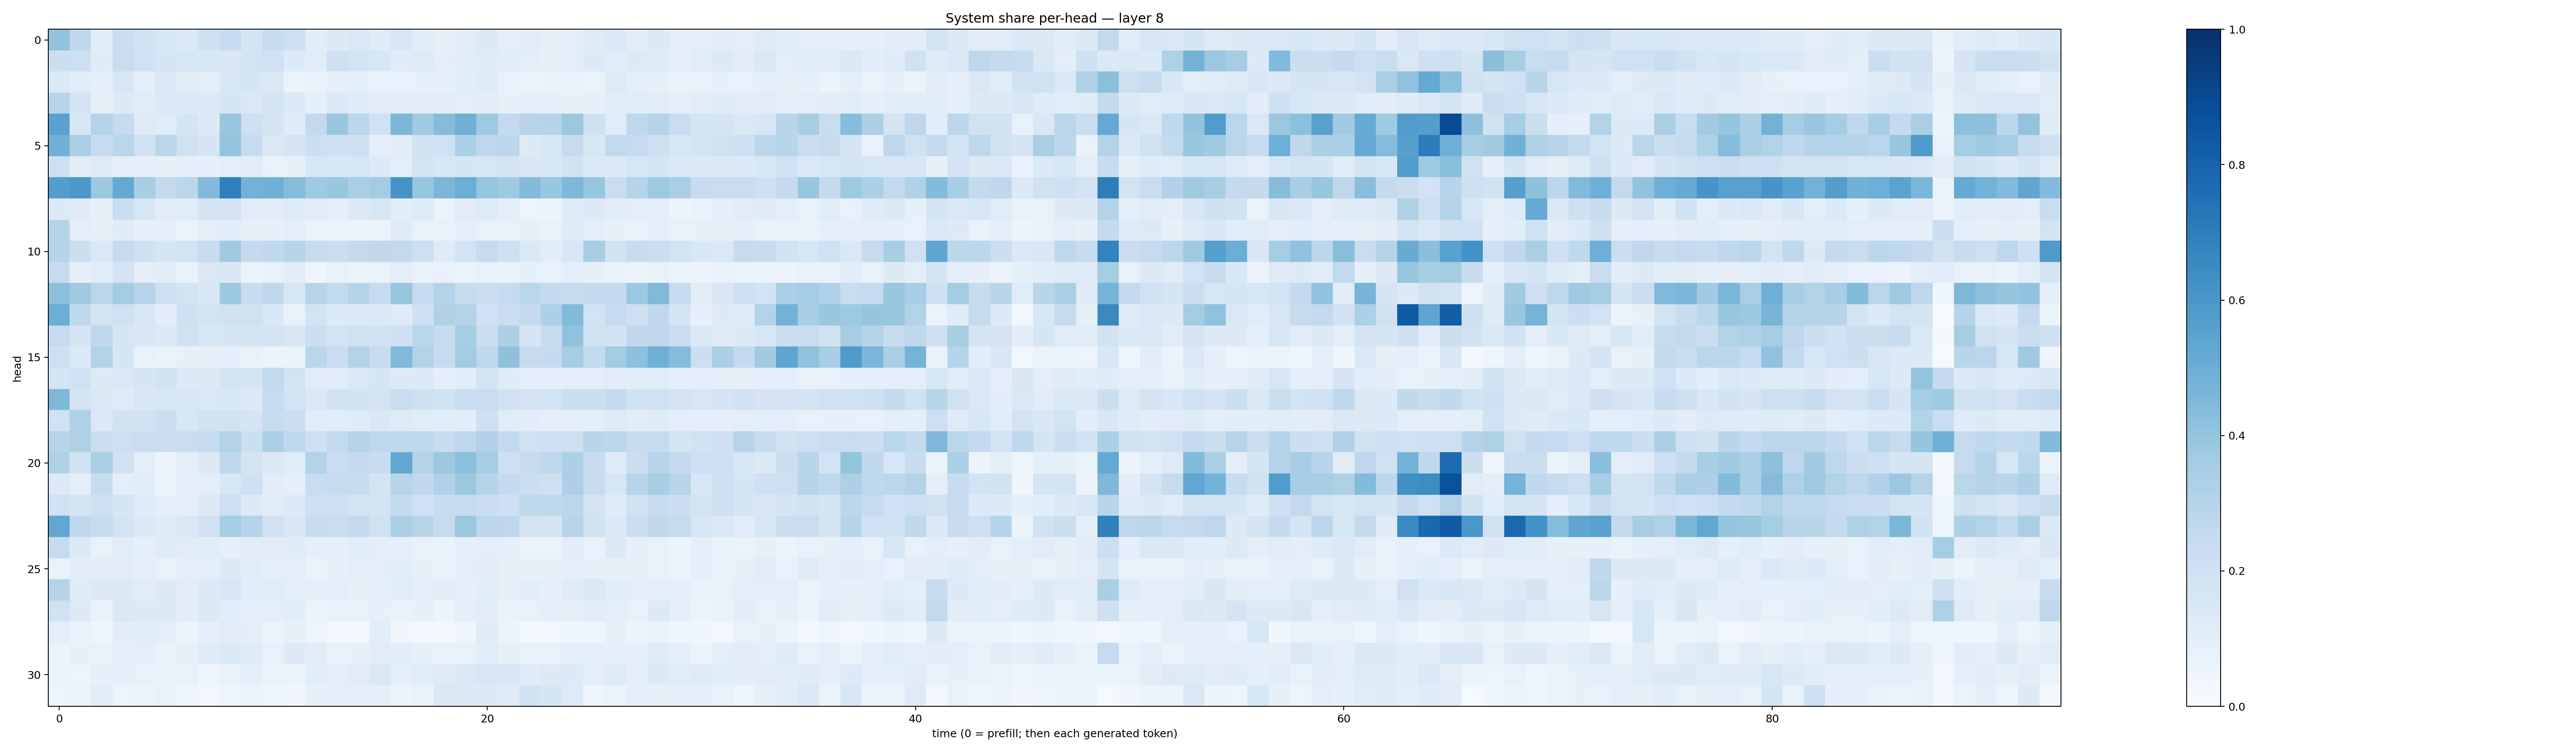

The table this chart was drawn from, first rows:
0.40356296, 0.2682791, 0.10749684, 0.2240315, 0.19029826, 0.15616241, 0.13654067, 0.2107865, 0.24661864, 0.16584024, 0.23882157, 0.20601363, 0.10804901, 0.12893489, 0.14067326, 0.11767013, 0.1600852, 0.10905143, 0.084080786, 0.10449174, 0.12687099, 0.09204417, 0.11254213, 0.080256395
0.2184, 0.2115, 0.1196, 0.2274, 0.2025, 0.1699, 0.1637, 0.1553, 0.1509, 0.1859, 0.2005, 0.1362, 0.1133, 0.206, 0.187, 0.1576, 0.1206, 0.1235, 0.09566, 0.1129, 0.1193, 0.1075, 0.09626, 0.07926
0.1386, 0.1066, 0.08873, 0.1563, 0.08758, 0.1451, 0.11, 0.09386, 0.1598, 0.1682, 0.1475, 0.06407, 0.06878, 0.08493, 0.09038, 0.07264, 0.0761, 0.08249, 0.08329, 0.1067, 0.1209, 0.07667, 0.06416, 0.06774
0.2958, 0.1744, 0.08477, 0.1322, 0.1164, 0.1464, 0.1329, 0.1393, 0.1696, 0.1459, 0.1723, 0.1336, 0.09322, 0.1394, 0.118, 0.1123, 0.1121, 0.1023, 0.1023, 0.09862, 0.1018, 0.0839, 0.09488, 0.08973
0.5526, 0.1577, 0.3049, 0.2462, 0.1223, 0.1148, 0.1753, 0.1256, 0.387, 0.2087, 0.1769, 0.1187, 0.2585, 0.3842, 0.2844, 0.2024, 0.4571, 0.3636, 0.4357, 0.4885, 0.3716, 0.2582, 0.293, 0.3024
0.4815, 0.3327, 0.2417, 0.2887, 0.1958, 0.283, 0.2001, 0.1682, 0.4017, 0.2465, 0.1425, 0.1764, 0.2165, 0.2041, 0.2031, 0.09538, 0.1023, 0.194, 0.2029, 0.3304, 0.2738, 0.2808, 0.1324, 0.1572
0.2081, 0.1124, 0.1227, 0.08788, 0.09082, 0.08044, 0.08703, 0.08189, 0.09917, 0.111, 0.0723, 0.08403, 0.1604, 0.1555, 0.1565, 0.1356, 0.09523, 0.1839, 0.1605, 0.1661, 0.1564, 0.1758, 0.1498, 0.1545
0.5667, 0.5912, 0.3784, 0.5197, 0.3413, 0.2578, 0.2839, 0.4444, 0.6895, 0.4797, 0.4893, 0.4339, 0.3696, 0.384, 0.337, 0.3577, 0.6121, 0.3885, 0.4595, 0.5013, 0.3938, 0.3683, 0.4383, 0.3854
0.1363, 0.1189, 0.0819, 0.2323, 0.1594, 0.1099, 0.1135, 0.1735, 0.1751, 0.1105, 0.113, 0.1223, 0.1113, 0.09036, 0.1287, 0.1572, 0.1041, 0.1235, 0.06305, 0.1116, 0.1234, 0.09274, 0.04832, 0.06087
0.2992, 0.09994, 0.08165, 0.1181, 0.07993, 0.09026, 0.06634, 0.09734, 0.1076, 0.0782, 0.079, 0.1004, 0.06531, 0.05997, 0.06358, 0.0555, 0.12, 0.0742, 0.0732, 0.08969, 0.07066, 0.07147, 0.08158, 0.07022
0.3046, 0.2186, 0.1464, 0.2456, 0.2037, 0.1649, 0.1813, 0.2404, 0.3696, 0.2516, 0.2686, 0.2974, 0.2381, 0.2189, 0.2528, 0.2727, 0.2584, 0.2116, 0.1234, 0.1854, 0.2496, 0.2107, 0.1454, 0.1093
0.2485, 0.09295, 0.1083, 0.1816, 0.09934, 0.1029, 0.07362, 0.1481, 0.149, 0.06479, 0.07553, 0.1118, 0.04432, 0.07326, 0.05875, 0.06448, 0.09582, 0.06922, 0.07296, 0.06308, 0.07525, 0.06791, 0.08539, 0.07152
0.416, 0.3706, 0.2882, 0.3567, 0.2957, 0.2139, 0.186, 0.1496, 0.3784, 0.2417, 0.2673, 0.1628, 0.2934, 0.2604, 0.2976, 0.2499, 0.393, 0.2494, 0.3074, 0.2438, 0.2248, 0.2463, 0.2867, 0.255
0.4966, 0.266, 0.1783, 0.2029, 0.1567, 0.1037, 0.2078, 0.1833, 0.1931, 0.1964, 0.1535, 0.0734, 0.1849, 0.1336, 0.1391, 0.1397, 0.1248, 0.2039, 0.3238, 0.306, 0.2011, 0.2191, 0.2503, 0.3278
0.2489, 0.1705, 0.2697, 0.1643, 0.1505, 0.1391, 0.1955, 0.1585, 0.1642, 0.1656, 0.1806, 0.1495, 0.2171, 0.1864, 0.1974, 0.1878, 0.2092, 0.2874, 0.235, 0.3522, 0.2281, 0.3304, 0.166, 0.2401
0.2051, 0.1367, 0.314, 0.1677, 0.07595, 0.06512, 0.08055, 0.07871, 0.09334, 0.07247, 0.05727, 0.06327, 0.283, 0.2275, 0.3099, 0.2377, 0.4479, 0.3144, 0.2477, 0.3582, 0.273, 0.4137, 0.2428, 0.2567
0.177, 0.1992, 0.1317, 0.1413, 0.1658, 0.189, 0.134, 0.1318, 0.1727, 0.1685, 0.2584, 0.1865, 0.1122, 0.1131, 0.1409, 0.168, 0.1303, 0.1342, 0.09364, 0.1154, 0.1837, 0.1181, 0.09112, 0.09252
0.4554, 0.1762, 0.1445, 0.1243, 0.1514, 0.1548, 0.1572, 0.1436, 0.1553, 0.1322, 0.25, 0.1843, 0.1464, 0.1912, 0.1951, 0.1772, 0.2286, 0.2055, 0.188, 0.2304, 0.2293, 0.2015, 0.172, 0.1865
0.2011, 0.3241, 0.1391, 0.1913, 0.1903, 0.2162, 0.1629, 0.1945, 0.1887, 0.1728, 0.2358, 0.2246, 0.1149, 0.1136, 0.1192, 0.1513, 0.1226, 0.1157, 0.1092, 0.1091, 0.2097, 0.1149, 0.1054, 0.09292
0.295, 0.3235, 0.2197, 0.2145, 0.2277, 0.2287, 0.2289, 0.2497, 0.3161, 0.2161, 0.3308, 0.2679, 0.2106, 0.2595, 0.3046, 0.2754, 0.2729, 0.2767, 0.2356, 0.2748, 0.3173, 0.2581, 0.1973, 0.2082
0.3215, 0.1912, 0.339, 0.1919, 0.09424, 0.05497, 0.1009, 0.126, 0.2711, 0.1761, 0.1392, 0.1152, 0.3163, 0.2288, 0.2513, 0.2392, 0.5277, 0.3083, 0.3752, 0.4192, 0.3477, 0.2106, 0.2371, 0.2678
0.1402, 0.09584, 0.2351, 0.09983, 0.1077, 0.05342, 0.08955, 0.09476, 0.1613, 0.2085, 0.1039, 0.09286, 0.2317, 0.2436, 0.2379, 0.1742, 0.2935, 0.2681, 0.3194, 0.3779, 0.297, 0.2519, 0.2164, 0.2105
0.2006, 0.1727, 0.2046, 0.1715, 0.1195, 0.08651, 0.09217, 0.1256, 0.2139, 0.1258, 0.1113, 0.1335, 0.2045, 0.2108, 0.186, 0.1828, 0.256, 0.2001, 0.2358, 0.235, 0.2208, 0.2103, 0.2622, 0.2718
0.5295, 0.268, 0.2382, 0.1856, 0.1302, 0.1194, 0.1474, 0.2011, 0.3539, 0.3033, 0.1987, 0.1496, 0.2359, 0.2285, 0.2563, 0.1957, 0.3327, 0.2891, 0.2448, 0.3828, 0.2778, 0.2737, 0.179, 0.17
0.2482, 0.1331, 0.07807, 0.115, 0.09236, 0.1213, 0.1108, 0.1081, 0.08882, 0.1111, 0.1106, 0.1178, 0.09106, 0.08347, 0.1153, 0.09522, 0.08604, 0.0721, 0.06642, 0.09058, 0.1015, 0.08754, 0.06583, 0.06435
0.06794, 0.1016, 0.1026, 0.1104, 0.09257, 0.07717, 0.08809, 0.09158, 0.1326, 0.1171, 0.08949, 0.09906, 0.0662, 0.08283, 0.09764, 0.09422, 0.1137, 0.0801, 0.07487, 0.09578, 0.1052, 0.08428, 0.08223, 0.08075
0.3033, 0.1177, 0.1272, 0.1284, 0.1106, 0.132, 0.1041, 0.136, 0.1603, 0.1055, 0.1138, 0.09728, 0.08687, 0.0966, 0.08037, 0.09372, 0.1168, 0.08979, 0.1041, 0.08662, 0.1075, 0.07874, 0.1056, 0.08979
0.2016, 0.1257, 0.07417, 0.1457, 0.1259, 0.1343, 0.1035, 0.1256, 0.1063, 0.0928, 0.0985, 0.1066, 0.06024, 0.07505, 0.07733, 0.08555, 0.06915, 0.08158, 0.06109, 0.09125, 0.1104, 0.06788, 0.07468, 0.09014
0.09938, 0.06913, 0.04032, 0.1048, 0.1079, 0.09968, 0.0548, 0.09067, 0.1106, 0.098, 0.06206, 0.07951, 0.04711, 0.02722, 0.02253, 0.1075, 0.03269, 0.03026, 0.02262, 0.05049, 0.1203, 0.05958, 0.02254, 0.02453
0.05737, 0.08392, 0.07396, 0.08778, 0.09788, 0.07026, 0.08563, 0.1207, 0.1401, 0.1177, 0.07034, 0.1259, 0.1096, 0.07659, 0.08344, 0.1127, 0.1071, 0.08237, 0.06803, 0.07562, 0.1161, 0.08468, 0.06868, 0.07147
0.06349, 0.04882, 0.07974, 0.09298, 0.07597, 0.07455, 0.07386, 0.04572, 0.0669, 0.09078, 0.06573, 0.05245, 0.1058, 0.09985, 0.1125, 0.1419, 0.09415, 0.1164, 0.123, 0.141, 0.1588, 0.1611, 0.1184, 0.1303
0.04807, 0.05281, 0.1056, 0.0491, 0.062, 0.07164, 0.04335, 0.02432, 0.03962, 0.05585, 0.04562, 0.03366, 0.0794, 0.09906, 0.09103, 0.08653, 0.06104, 0.06835, 0.1457, 0.1287, 0.1296, 0.1177, 0.1925, 0.1657
